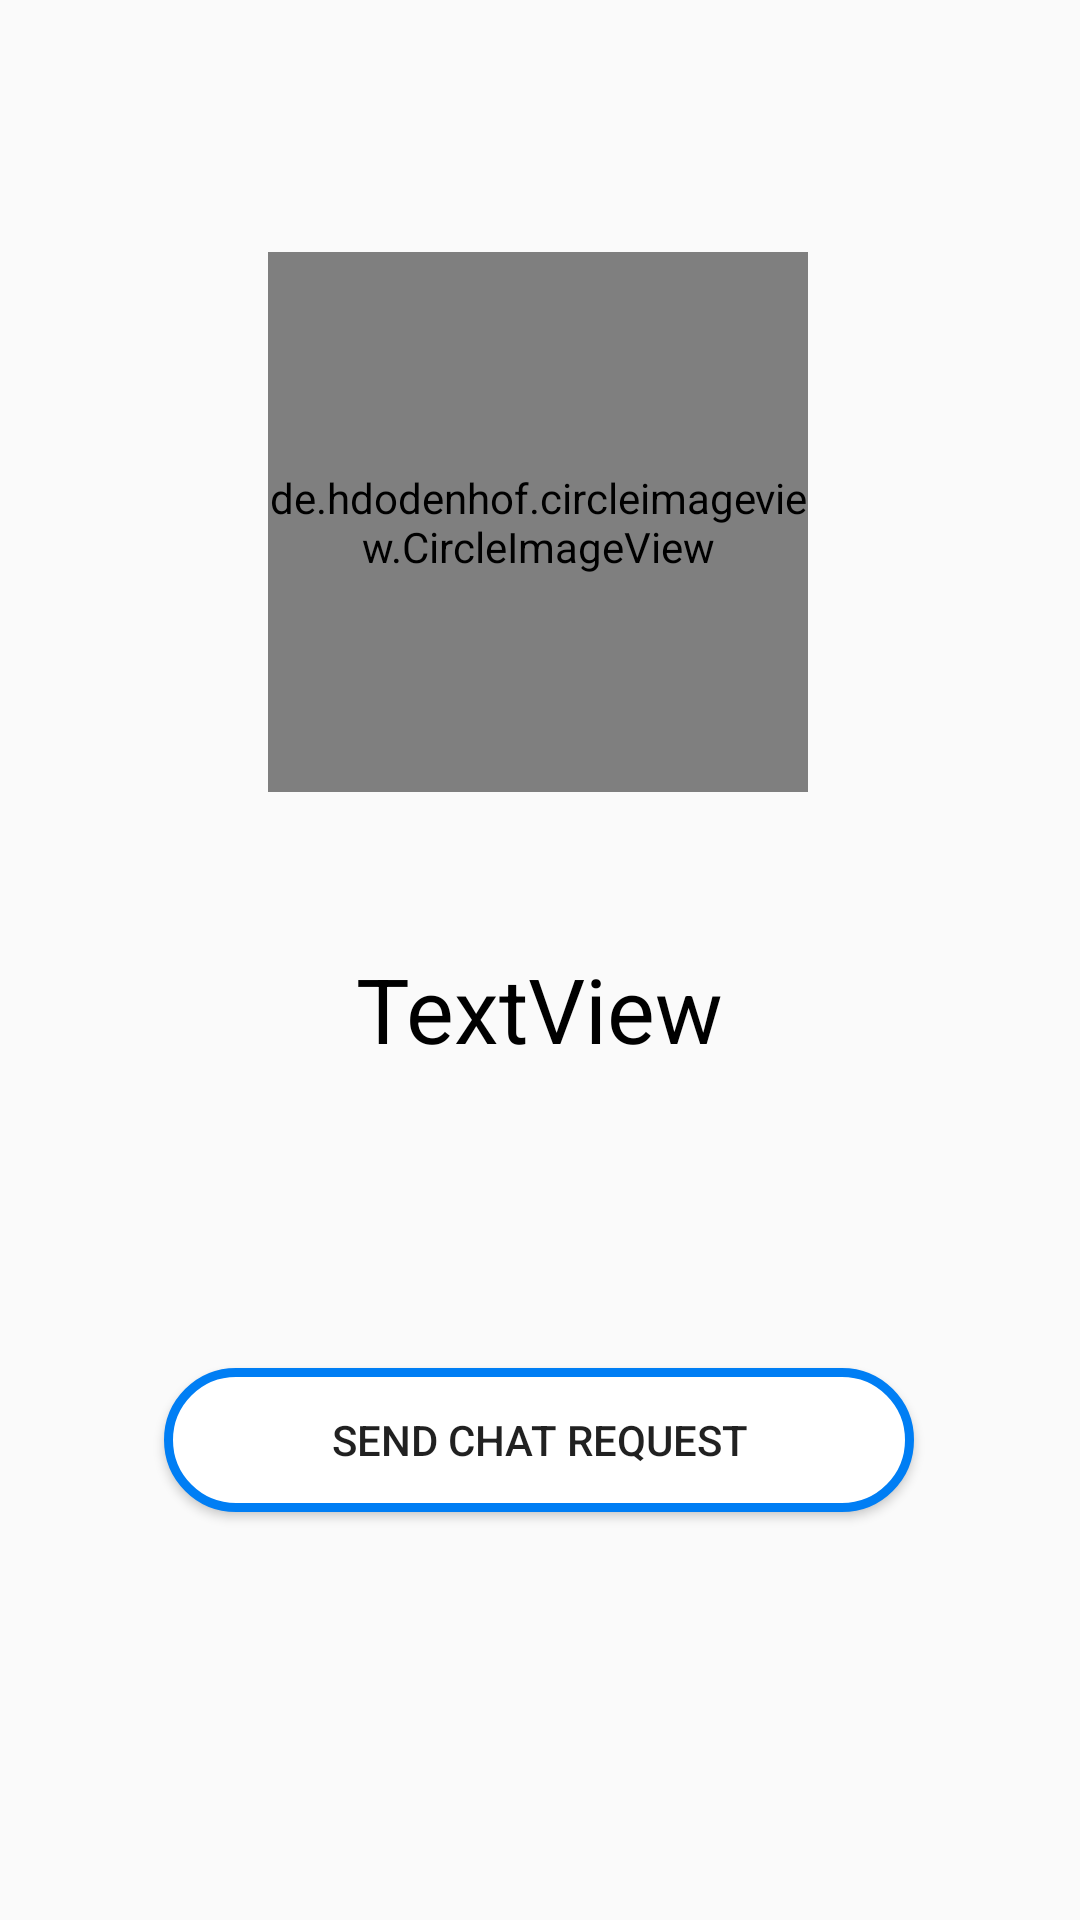

Write the Android layout XML for this screen, with the resource values it uses.
<!-- AndroidManifest.xml: application theme AppTheme -->
<!-- res/layout/activity_profile.xml -->
<?xml version="1.0" encoding="utf-8"?>
<androidx.constraintlayout.widget.ConstraintLayout xmlns:android="http://schemas.android.com/apk/res/android"
    xmlns:app="http://schemas.android.com/apk/res-auto"
    xmlns:tools="http://schemas.android.com/tools"
    android:layout_width="match_parent"
    android:layout_height="match_parent"
    tools:context=".ProfileActivity">

    <de.hdodenhof.circleimageview.CircleImageView
        android:id="@+id/visit_profile_image"
        android:layout_width="180dp"
        android:layout_height="180dp"
        android:layout_marginTop="84dp"
        android:src="@drawable/default_image_profile"
        app:layout_constraintEnd_toEndOf="parent"
        app:layout_constraintHorizontal_bias="0.497"
        app:layout_constraintStart_toStartOf="parent"
        app:layout_constraintTop_toTopOf="parent">

    </de.hdodenhof.circleimageview.CircleImageView>

    <TextView
        android:id="@+id/visit_username"
        android:layout_width="300dp"
        android:layout_height="40dp"
        android:layout_marginTop="52dp"
        android:text="TextView"
        android:textAlignment="center"
        android:textColor="#000"
        android:textSize="30dp"
        app:layout_constraintEnd_toEndOf="parent"
        app:layout_constraintHorizontal_bias="0.495"
        app:layout_constraintStart_toStartOf="parent"
        app:layout_constraintTop_toBottomOf="@+id/visit_profile_image" />

    <Button
        android:id="@+id/send_request_button"
        android:layout_width="250dp"
        android:layout_height="wrap_content"
        android:layout_marginTop="100dp"
        android:background="@drawable/rounded_button_dark"
        android:text="Send chat request"
        app:layout_constraintEnd_toEndOf="parent"
        app:layout_constraintHorizontal_bias="0.496"
        app:layout_constraintStart_toStartOf="parent"
        app:layout_constraintTop_toBottomOf="@+id/visit_username" />

    <Button
        android:id="@+id/decline_request_button"
        android:layout_width="250dp"
        android:layout_height="wrap_content"
        android:layout_marginTop="12dp"
        android:background="@drawable/rounded_button_dark"
        android:text="Decline chat request"
        android:visibility="invisible"
        app:layout_constraintEnd_toEndOf="parent"
        app:layout_constraintHorizontal_bias="0.496"
        app:layout_constraintStart_toStartOf="parent"
        app:layout_constraintTop_toBottomOf="@+id/send_request_button" />
</androidx.constraintlayout.widget.ConstraintLayout>
<!-- resources referenced by this layout -->
<resources>
  <!-- drawable rounded_button_dark (drawable) -->
  <?xml version="1.0" encoding="utf-8"?>
  <shape xmlns:android="http://schemas.android.com/apk/res/android">
  
      <solid android:color="@color/colorPrimary"/>
      <corners android:radius="25dp"/>
  
      <stroke
          android:width="3dp"
          android:color="@color/colorAccent" >
      </stroke>
  
  
  </shape>
  <style name="AppTheme" parent="Theme.AppCompat.Light.NoActionBar">
          
          <item name="colorPrimary">@color/colorPrimary</item>
          <item name="colorPrimaryDark">@color/colorPrimaryDark</item>
          <item name="colorAccent">@color/colorAccent</item>
      </style>
  <color name="colorPrimary">#FFFFFF</color>
  <color name="colorAccent">#007EF4</color>
  <color name="colorPrimaryDark">#2B2B2B</color>
</resources>
